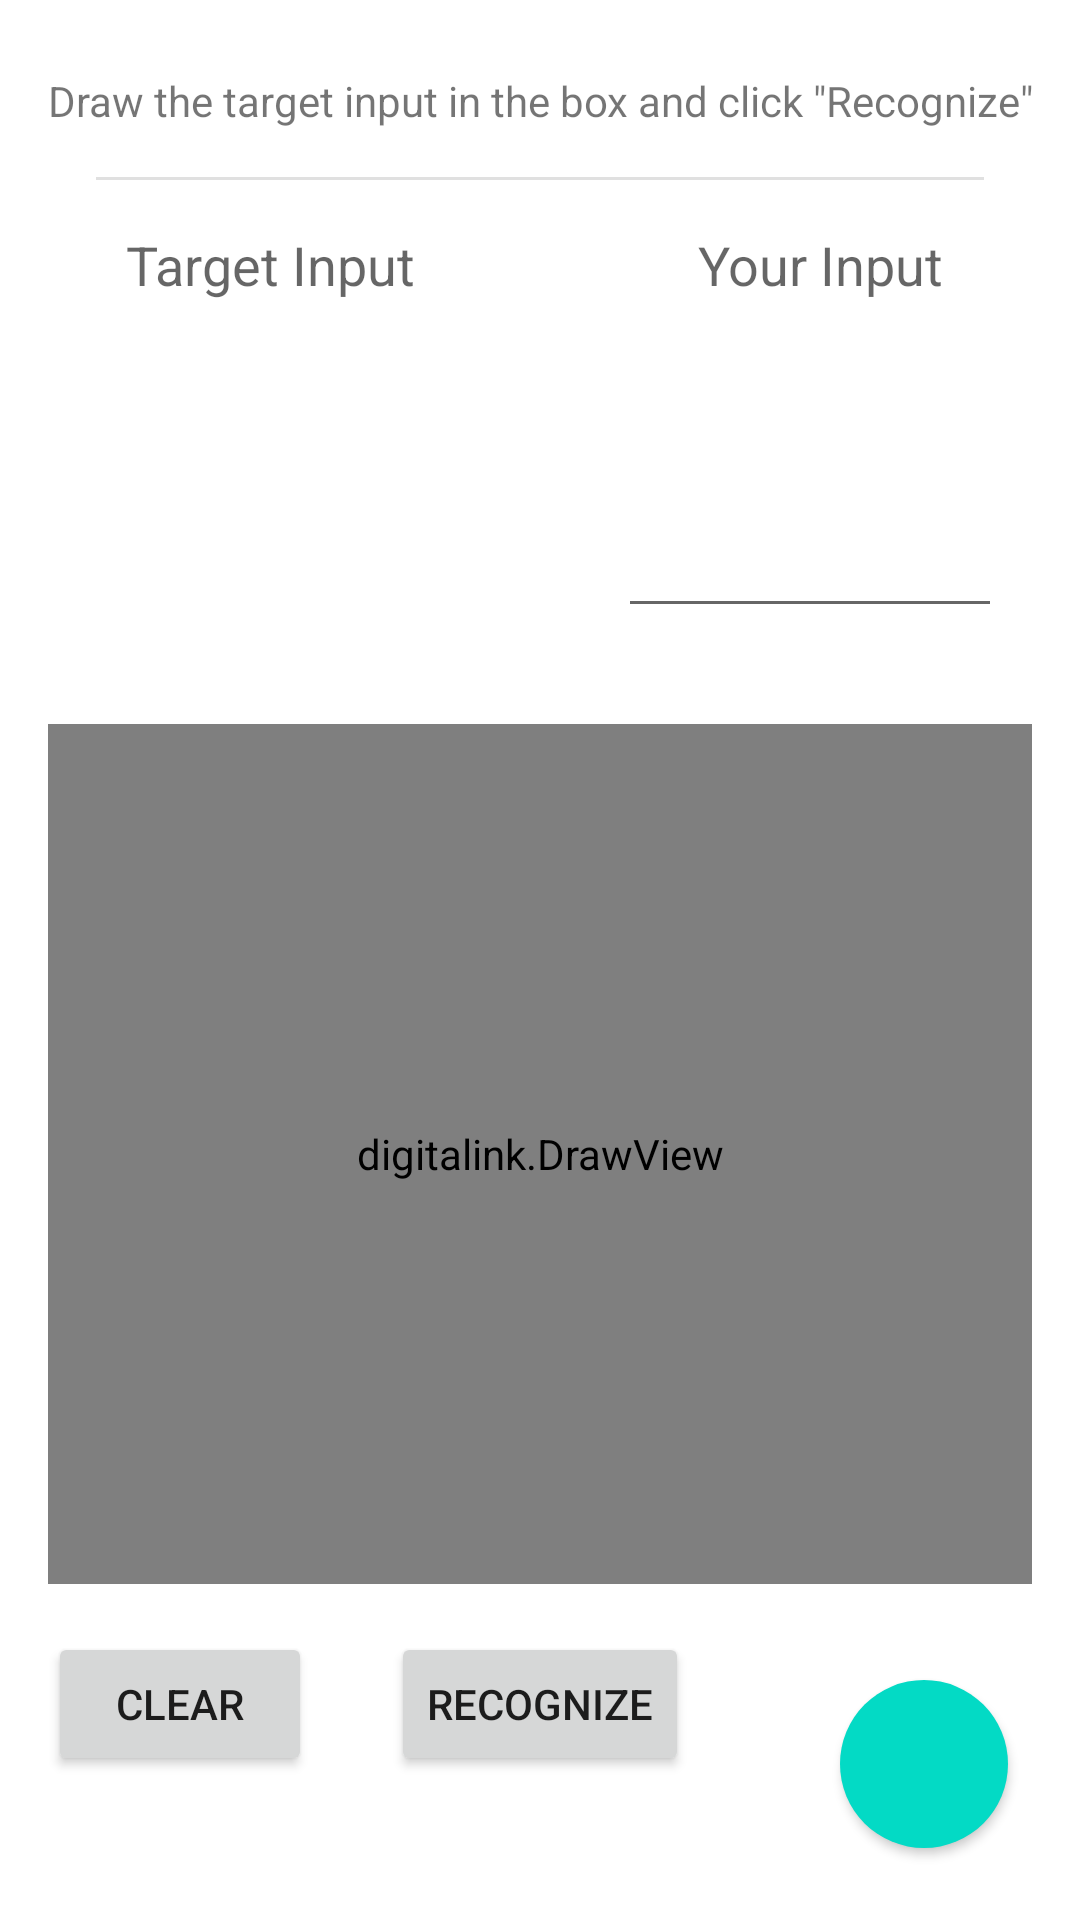

Android layout source for this screen:
<!-- AndroidManifest.xml: application theme Theme.EECS4443FinalProjectGolf -->
<!-- res/layout/activity_testing_digitalink_test.xml -->
<?xml version="1.0" encoding="utf-8"?>
<androidx.constraintlayout.widget.ConstraintLayout xmlns:android="http://schemas.android.com/apk/res/android"
    xmlns:app="http://schemas.android.com/apk/res-auto"
    android:layout_width="match_parent"
    android:layout_height="match_parent">

    <TextView
        android:id="@+id/testInstructions"
        android:layout_width="wrap_content"
        android:layout_height="wrap_content"
        android:layout_marginTop="24dp"
        android:text="@string/test_instructions_digital_ink"
        app:layout_constraintEnd_toEndOf="parent"
        app:layout_constraintHorizontal_bias="0.5"
        app:layout_constraintStart_toStartOf="parent"
        app:layout_constraintTop_toTopOf="parent" />

    <TextView
        android:id="@+id/targetInputLabel"
        android:layout_width="wrap_content"
        android:layout_height="wrap_content"
        android:text="@string/target_input_label"
        android:textAppearance="@style/TextAppearance.AppCompat.Medium"
        app:layout_constraintEnd_toStartOf="@+id/guideline"
        app:layout_constraintStart_toStartOf="parent"
        app:layout_constraintTop_toTopOf="@+id/userInputLabel" />

    <TextView
        android:id="@+id/userInputLabel"
        android:layout_width="wrap_content"
        android:layout_height="wrap_content"
        android:layout_marginTop="16dp"
        android:text="@string/user_input_label"
        android:textAppearance="@style/TextAppearance.AppCompat.Medium"
        app:layout_constraintEnd_toEndOf="parent"
        app:layout_constraintHorizontal_bias="0.536"
        app:layout_constraintStart_toStartOf="@+id/guideline"
        app:layout_constraintTop_toBottomOf="@+id/divider2" />

    <TextView
        android:id="@+id/targetInput"
        android:layout_width="wrap_content"
        android:layout_height="wrap_content"
        android:textAppearance="@style/TextAppearance.AppCompat.Display2"
        app:layout_constraintEnd_toStartOf="@+id/guideline"
        app:layout_constraintStart_toStartOf="parent"
        app:layout_constraintTop_toTopOf="@+id/userInput" />

    <EditText
        android:id="@+id/userInput"
        android:layout_width="128dp"
        android:layout_height="wrap_content"
        android:layout_marginTop="32dp"
        android:focusable="false"
        android:gravity="center"
        android:inputType="none"
        android:textAppearance="@style/TextAppearance.AppCompat.Display2"
        app:layout_constraintEnd_toEndOf="parent"
        app:layout_constraintStart_toStartOf="@+id/guideline"
        app:layout_constraintTop_toBottomOf="@+id/userInputLabel" />

    <androidx.constraintlayout.widget.Guideline
        android:id="@+id/guideline"
        android:layout_width="wrap_content"
        android:layout_height="wrap_content"
        android:orientation="vertical"
        app:layout_constraintGuide_percent="0.5" />

    <com.google.android.material.button.MaterialButton
        android:id="@+id/testingContinueButton"
        android:layout_width="56dp"
        android:layout_height="56dp"
        android:layout_marginEnd="24dp"
        android:layout_marginBottom="24dp"
        android:insetTop="0dp"
        android:insetBottom="0dp"
        app:backgroundTint="@color/teal_200"
        app:cornerRadius="50dp"
        app:icon="@drawable/baseline_arrow_forward_24"
        app:iconGravity="textStart"
        app:iconPadding="0dp"
        app:iconSize="25dp"
        app:layout_constraintBottom_toBottomOf="parent"
        app:layout_constraintEnd_toEndOf="parent" />

    <digitalink.DrawView
        android:id="@+id/draw_view"
        android:layout_width="0dp"
        android:layout_height="0dp"
        android:layout_marginStart="16dp"
        android:layout_marginTop="32dp"
        android:layout_marginEnd="16dp"
        android:layout_marginBottom="32dp"
        android:background="@color/digital_ink_background"
        app:layout_constraintBottom_toTopOf="@+id/testingContinueButton"
        app:layout_constraintEnd_toEndOf="parent"
        app:layout_constraintHorizontal_bias="0.0"
        app:layout_constraintStart_toStartOf="parent"
        app:layout_constraintTop_toBottomOf="@+id/userInput" />

    <View
        android:id="@+id/divider2"
        android:layout_width="0dp"
        android:layout_height="1dp"
        android:layout_marginStart="32dp"
        android:layout_marginTop="16dp"
        android:layout_marginEnd="32dp"
        android:background="?android:attr/listDivider"
        app:layout_constraintEnd_toEndOf="parent"
        app:layout_constraintHorizontal_bias="0.0"
        app:layout_constraintStart_toStartOf="parent"
        app:layout_constraintTop_toBottomOf="@+id/testInstructions" />

    <Button
        android:id="@+id/clearButton"
        android:layout_width="wrap_content"
        android:layout_height="wrap_content"
        android:layout_marginStart="16dp"
        android:layout_marginTop="16dp"
        android:text="@string/clear_button_text"
        app:layout_constraintStart_toStartOf="parent"
        app:layout_constraintTop_toBottomOf="@+id/draw_view" />

    <Button
        android:id="@+id/recognizeButton"
        android:layout_width="wrap_content"
        android:layout_height="wrap_content"
        android:text="@string/recognize"
        app:layout_constraintEnd_toStartOf="@+id/guideline"
        app:layout_constraintStart_toStartOf="@+id/guideline"
        app:layout_constraintTop_toTopOf="@+id/clearButton" />

</androidx.constraintlayout.widget.ConstraintLayout>
<!-- resources referenced by this layout -->
<resources>
  <color name="digital_ink_background">#33202020</color>
  <color name="teal_200">#FF03DAC5</color>
  <string name="clear_button_text">Clear</string>
  <string name="recognize">Recognize</string>
  <string name="target_input_label">Target Input</string>
  <string name="test_instructions_digital_ink">Draw the target input in the box and click \"Recognize\"</string>
  <string name="user_input_label">Your Input</string>
  <style name="Theme.EECS4443FinalProjectGolf" parent="Theme.MaterialComponents.DayNight.DarkActionBar">
          
          <item name="colorPrimary">@color/purple_500</item>
          <item name="colorPrimaryVariant">@color/purple_700</item>
          <item name="colorOnPrimary">@color/white</item>
          
          <item name="colorSecondary">@color/teal_200</item>
          <item name="colorSecondaryVariant">@color/teal_700</item>
          <item name="colorOnSecondary">@color/black</item>
          
          <item name="android:statusBarColor">?attr/colorPrimaryVariant</item>
          
          <item name="windowNoTitle">true</item>
          <item name="windowActionBar">false</item>
      </style>
  <color name="purple_500">#FF6200EE</color>
  <color name="purple_700">#FF3700B3</color>
  <color name="white">#FFFFFFFF</color>
  <color name="teal_700">#FF018786</color>
  <color name="black">#FF000000</color>
</resources>
